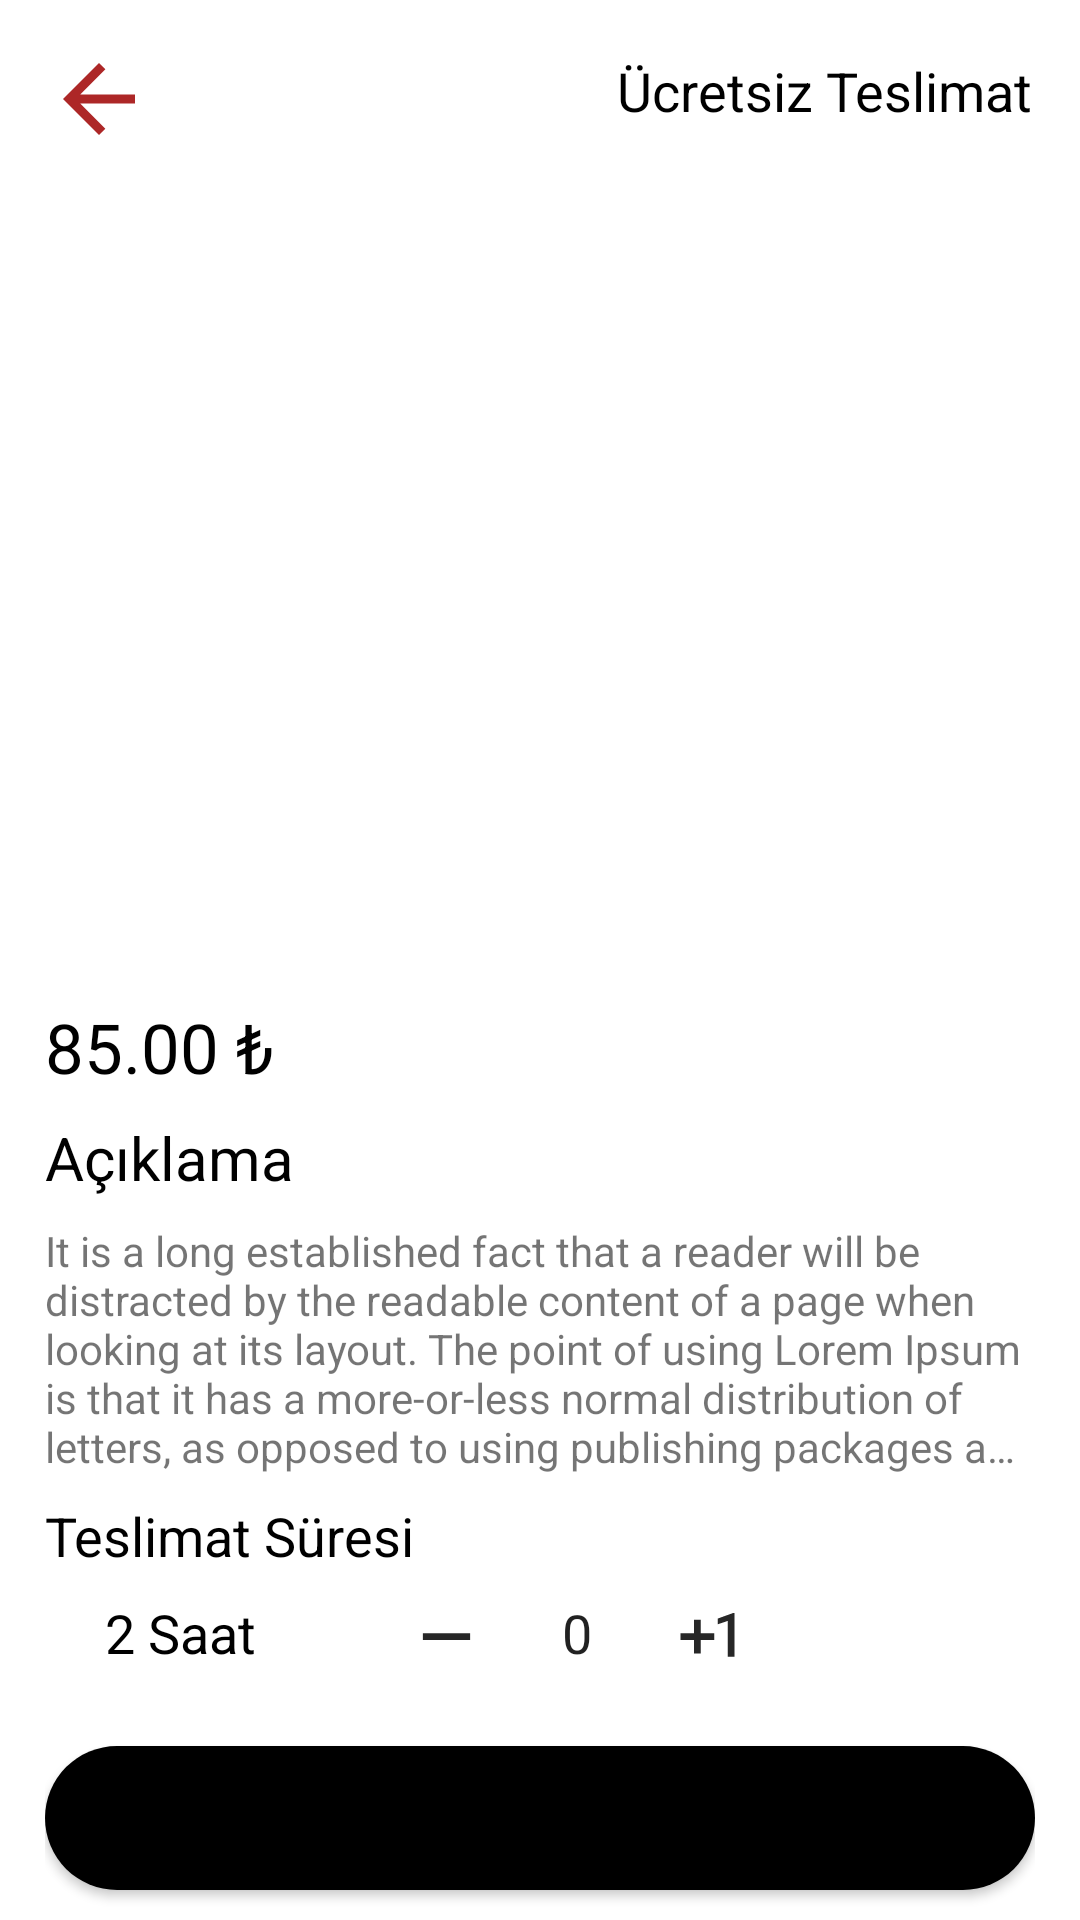

Android layout source for this screen:
<!-- AndroidManifest.xml: application theme Theme.TechCareerBootcampBitirme -->
<!-- res/layout/fragment_details.xml -->
<?xml version="1.0" encoding="utf-8"?>
<layout xmlns:android="http://schemas.android.com/apk/res/android"
    xmlns:app="http://schemas.android.com/apk/res-auto"
    xmlns:tools="http://schemas.android.com/tools">

    <data>
    <variable
        name="FoodObject"
        type="com.example.techcareerbootcampbitirme.ui.fragment.Details" />
    </data>

    <FrameLayout
        android:layout_width="match_parent"
        android:layout_height="match_parent"
        tools:context=".ui.fragment.Details">

        <LinearLayout
            android:layout_width="match_parent"
            android:layout_height="match_parent"
            android:orientation="vertical">

            <RelativeLayout
                android:layout_width="match_parent"
                android:layout_height="0dp"
                android:layout_weight="0.5">

                <FrameLayout
                    android:layout_width="match_parent"
                    android:layout_height="wrap_content">

                    <ImageView
                        android:id="@+id/imageView"
                        android:layout_width="match_parent"
                        android:layout_height="419dp"
                        android:scaleType="centerCrop"
                        app:srcCompat="@drawable/ic_launcher_background" />

                    <TextView
                        android:id="@+id/details_delivery_image"
                        android:layout_width="wrap_content"
                        android:layout_height="wrap_content"
                        android:layout_gravity="end"
                        android:layout_marginTop="8dp"
                        android:layout_marginEnd="6dp"
                        android:background="@drawable/border_radius"
                        android:gravity="center"
                        android:padding="10dp"
                        android:text="Ücretsiz Teslimat"
                        android:textColor="@color/black"
                        android:textSize="18sp"
                        android:textStyle="normal"
                        tools:ignore="HardcodedText,RtlHardcoded" />

                    <ImageButton
                        android:id="@+id/backButton"
                        android:layout_width="wrap_content"
                        android:layout_height="wrap_content"
                        android:layout_marginStart="15dp"
                        android:layout_marginTop="15dp"
                        android:background="@null"
                        app:srcCompat="@drawable/ic_baseline_arrow_back_24"
                        tools:ignore="SpeakableTextPresentCheck" />
                </FrameLayout>

            </RelativeLayout>

            <LinearLayout
                android:layout_width="match_parent"
                android:layout_height="wrap_content"
                android:layout_marginHorizontal="15dp"
                android:orientation="vertical">

                <TextView
                    android:id="@+id/details_product_price"
                    android:layout_width="wrap_content"
                    android:layout_height="wrap_content"
                    android:text="85.00 ₺"
                    android:layout_marginTop="10dp"
                    android:textColor="@color/black"
                    android:textSize="23sp" />

                <TextView
                    android:id="@+id/details_desc_tittle"
                    android:layout_width="match_parent"
                    android:layout_height="wrap_content"
                    android:layout_marginVertical="8dp"
                    android:text="@string/description"
                    android:textColor="@color/black"
                    android:textSize="20sp" />

                <TextView
                    android:id="@+id/details_product_desc"
                    android:layout_width="match_parent"
                    android:layout_height="wrap_content"
                    android:ellipsize="end"
                    android:maxLines="5"
                    android:text="@string/str_description" />

                <TextView
                    android:id="@+id/details_delivery"
                    android:layout_width="wrap_content"
                    android:layout_height="wrap_content"
                    android:layout_marginVertical="8dp"
                    android:text="@string/delivery"
                    android:textColor="@color/black"
                    android:textSize="18sp" />

                <LinearLayout
                    android:layout_width="match_parent"
                    android:layout_marginHorizontal="10dp"
                    android:layout_height="wrap_content"
                    android:orientation="horizontal">

                    <ImageView
                        android:id="@+id/imageView2"
                        android:layout_width="wrap_content"
                        android:layout_height="wrap_content"
                        app:srcCompat="@drawable/ic_baseline_access_alarm_24" />

                    <TextView
                        android:id="@+id/details_delivery2"
                        android:layout_width="wrap_content"
                        android:layout_height="wrap_content"
                        android:layout_gravity="start"
                        android:layout_marginStart="10dp"
                        android:text="@string/delivery_time"
                        android:textColor="@color/black"
                        android:textSize="18sp" />
                    <LinearLayout
                        android:layout_width="wrap_content"
                        android:layout_height="wrap_content"
                        android:layout_gravity="center_horizontal"
                        android:layout_marginStart="50dp"
                        android:orientation="horizontal">

                        <ImageButton
                            android:id="@+id/imageButton3"
                            android:layout_width="27dp"
                            android:layout_height="27dp"
                            android:layout_gravity="left"
                            android:onClick="@{() -> FoodObject.removeStock()}"
                            android:layout_weight="1"
                            android:background="@drawable/ic_baseline_remove_24"
                            android:minHeight="48dp"
                            tools:ignore="OnClick,RtlHardcoded,SpeakableTextPresentCheck,TouchTargetSizeCheck" />

                        <EditText
                            android:id="@+id/stockSize"
                            android:layout_width="40dp"
                            android:layout_height="40dp"
                            android:layout_gravity="center"
                            android:layout_marginHorizontal="10dp"
                            android:background="@null"
                            android:minWidth="48dp"
                            android:minHeight="10dp"
                            android:text="0"
                            android:gravity="center_horizontal"
                            tools:ignore="SpeakableTextPresentCheck,TouchTargetSizeCheck" />

                        <ImageButton
                            android:id="@+id/imageButton4"
                            android:layout_width="27dp"
                            android:layout_height="27dp"
                            android:layout_gravity="left"
                            android:onClick="@{() -> FoodObject.addStock()}"
                            android:layout_weight="1"
                            android:background="@drawable/ic_baseline_exposure_plus_1_24"
                            android:minHeight="48dp"
                            tools:ignore="RtlHardcoded,SpeakableTextPresentCheck,TouchTargetSizeCheck" />

                    </LinearLayout>

                </LinearLayout>

                <Button
                    android:id="@+id/button"
                    android:layout_width="match_parent"
                    android:layout_height="wrap_content"
                    android:layout_marginVertical="10dp"
                    android:background="@drawable/button_shape2"
                    android:text="@string/add_to_card" />

            </LinearLayout>

        </LinearLayout>

    </FrameLayout>
</layout>
<!-- resources referenced by this layout -->
<resources>
  <color name="black">#FF000000</color>
  <!-- drawable border_radius (drawable) -->
  <?xml version="1.0" encoding="utf-8"?>
  <shape xmlns:android="http://schemas.android.com/apk/res/android">
  <corners android:radius="15dp"/>
  <solid android:color="@color/white"/>
  </shape>
  <!-- drawable button_shape2 (drawable) -->
  <?xml version="1.0" encoding="utf-8"?>
  <shape xmlns:android="http://schemas.android.com/apk/res/android">
  <corners android:radius="25dp"/>
      <solid android:color="@color/black"/>
  </shape>
  <!-- drawable ic_baseline_arrow_back_24 (drawable) -->
  <vector android:alpha="0.85" android:autoMirrored="true"
      android:height="36dp" android:tint="#9E0000"
      android:viewportHeight="24" android:viewportWidth="24"
      android:width="36dp" xmlns:android="http://schemas.android.com/apk/res/android">
      <path android:fillColor="@android:color/white" android:pathData="M20,11H7.83l5.59,-5.59L12,4l-8,8 8,8 1.41,-1.41L7.83,13H20v-2z"/>
  </vector>
  <!-- drawable ic_baseline_exposure_plus_1_24 (drawable) -->
  <vector android:alpha="0.85" android:autoMirrored="true"
      android:height="24dp" android:tint="#000000"
      android:viewportHeight="24" android:viewportWidth="24"
      android:width="24dp" xmlns:android="http://schemas.android.com/apk/res/android">
      <path android:fillColor="@android:color/white" android:pathData="M10,7L8,7v4L4,11v2h4v4h2v-4h4v-2h-4L10,7zM20,18h-2L18,7.38L15,8.4L15,6.7L19.7,5h0.3v13z"/>
  </vector>
  <!-- drawable ic_baseline_remove_24 (drawable) -->
  <vector android:alpha="0.85" android:autoMirrored="true"
      android:height="24dp" android:tint="#000000"
      android:viewportHeight="24" android:viewportWidth="24"
      android:width="24dp" xmlns:android="http://schemas.android.com/apk/res/android">
      <path android:fillColor="@android:color/white" android:pathData="M19,13H5v-2h14v2z"/>
  </vector>
  <string name="add_to_card">Sepete Ekle</string>
  <string name="delivery">Teslimat Süresi</string>
  <string name="delivery_time">2 Saat</string>
  <string name="description">Açıklama</string>
  <string name="str_description">It is a long established fact that a reader will be distracted by the readable content of a page when looking at its layout. The point of using Lorem Ipsum is that it has a more-or-less normal distribution of letters, as opposed to using publishing packages and web page editors now use Lorem Ipsum as their default model text.</string>
  <style name="Theme.TechCareerBootcampBitirme" parent="Theme.MaterialComponents.DayNight.NoActionBar">
          
          <item name="colorPrimary">@color/purple_500</item>
          <item name="colorPrimaryVariant">@color/purple_700</item>
          <item name="colorOnPrimary">@color/white</item>
          
          <item name="colorSecondary">@color/teal_200</item>
          <item name="colorSecondaryVariant">@color/teal_700</item>
          <item name="colorOnSecondary">@color/black</item>
          
          <item name="android:statusBarColor" tools:targetApi="l">@color/custom_green</item>
          
      </style>
  <color name="white">#FFFFFFFF</color>
  <color name="purple_500">#FF6200EE</color>
  <color name="purple_700">#FF3700B3</color>
  <color name="teal_200">#FF03DAC5</color>
  <color name="teal_700">#FF018786</color>
  <color name="custom_green">#FF25782B</color>
</resources>
